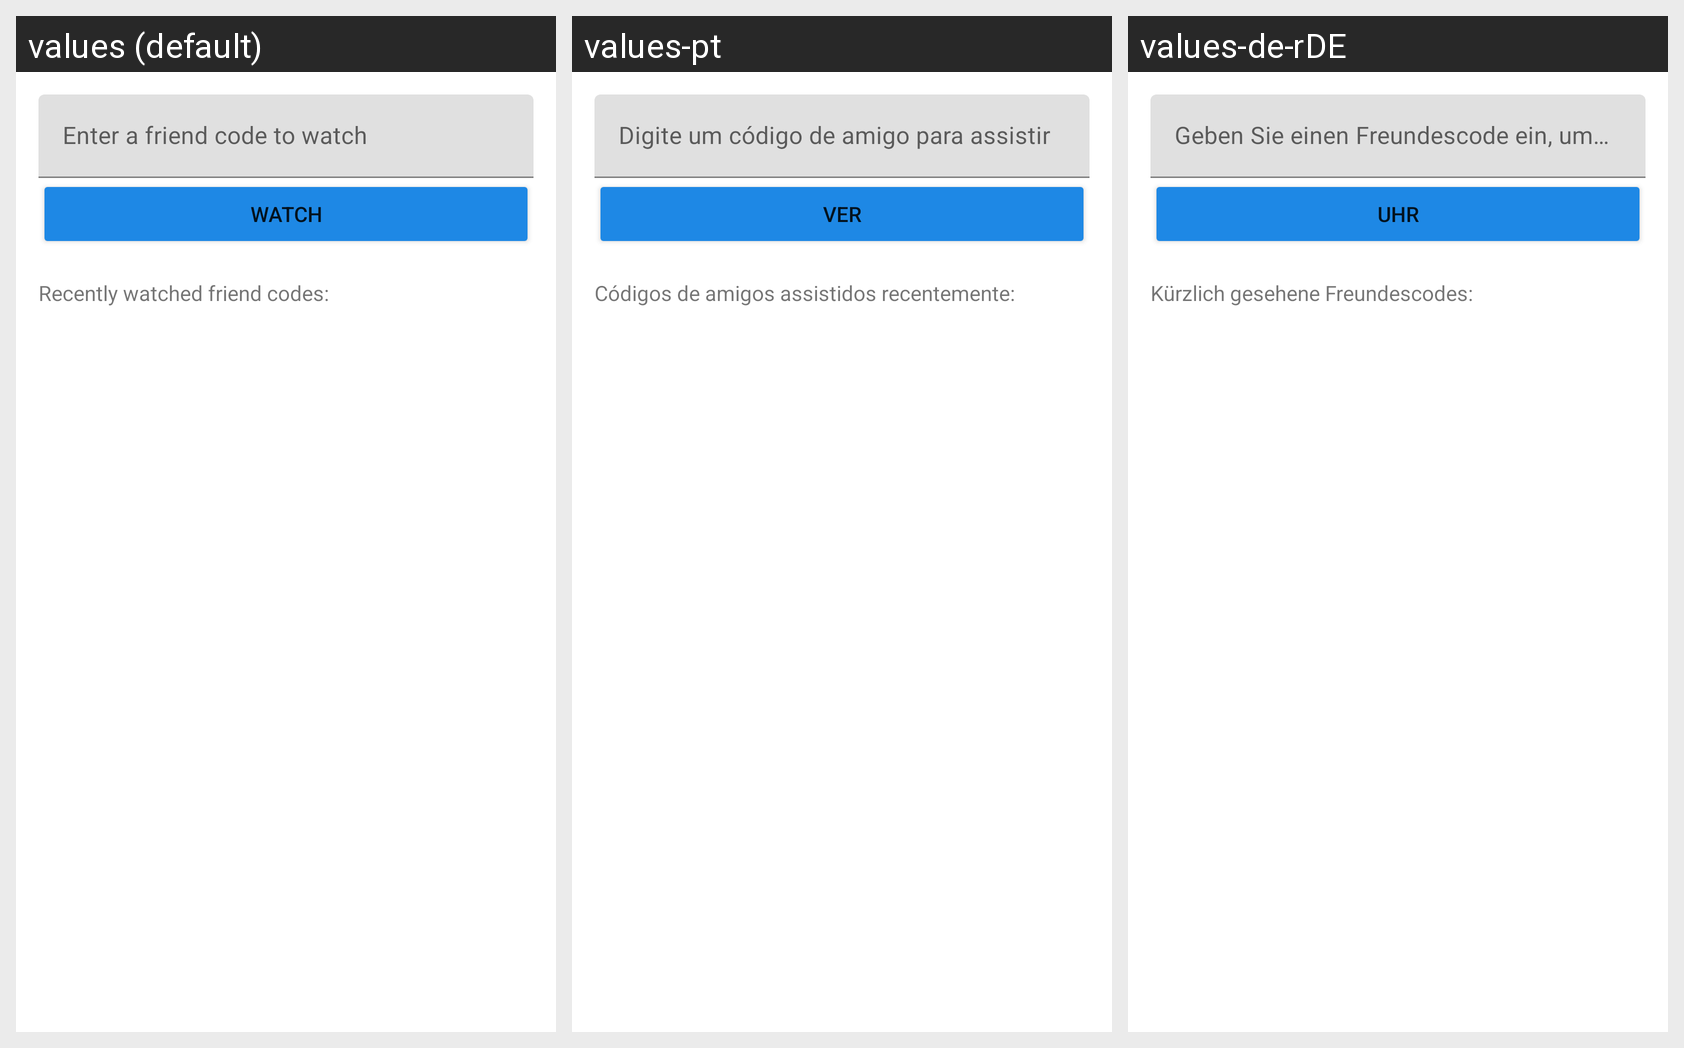

Here is an Android app screen in its default locale and in the app's own translations. Write out the translated-string differences for the strings that appear on this screen.
Android screen res/layout/watch_code_fragment.xml rendered under 3 locales, left to right: values (default), values-pt, values-de-rDE. Device: Nexus 5 (rendered at 1080×1920; each locale shown at half size, 540×960, under a caption strip naming it); theme Theme.WiimmfiWatcher.
Other locales in the repository, not shown: values-de, values-es, values-fr, values-it, values-ja, values-ko.
Strings drawn on this screen, with the default value and each locale's value (text and hints the layout hard-codes, and strings that could not be matched under every locale, appear in the picture but are not listed):

enter_fc
  values: Enter a friend code to watch
  values-pt: Digite um código de amigo para assistir
  values-de-rDE: Geben Sie einen Freundescode ein, um ihn anzusehen

watch
  values: Watch
  values-pt: Ver
  values-de-rDE: Uhr

recent_fc
  values: Recently watched friend codes:
  values-pt: Códigos de amigos assistidos recentemente:
  values-de-rDE: Kürzlich gesehene Freundescodes:
